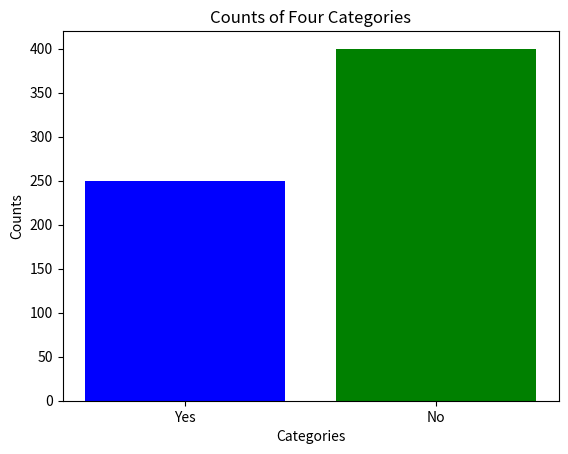

The matplotlib source for this figure:
import matplotlib.pyplot as plt

# Categories and corresponding counts
categories = ['Yes', 'No']
counts = [250, 400]  # Example counts for each category

# Plotting the bar graph
plt.bar(categories, counts, color=['blue', 'green'])

# Adding labels and title
plt.xlabel('Categories')
plt.ylabel('Counts')
plt.title('Counts of Four Categories')

# Display the plot
plt.show()
